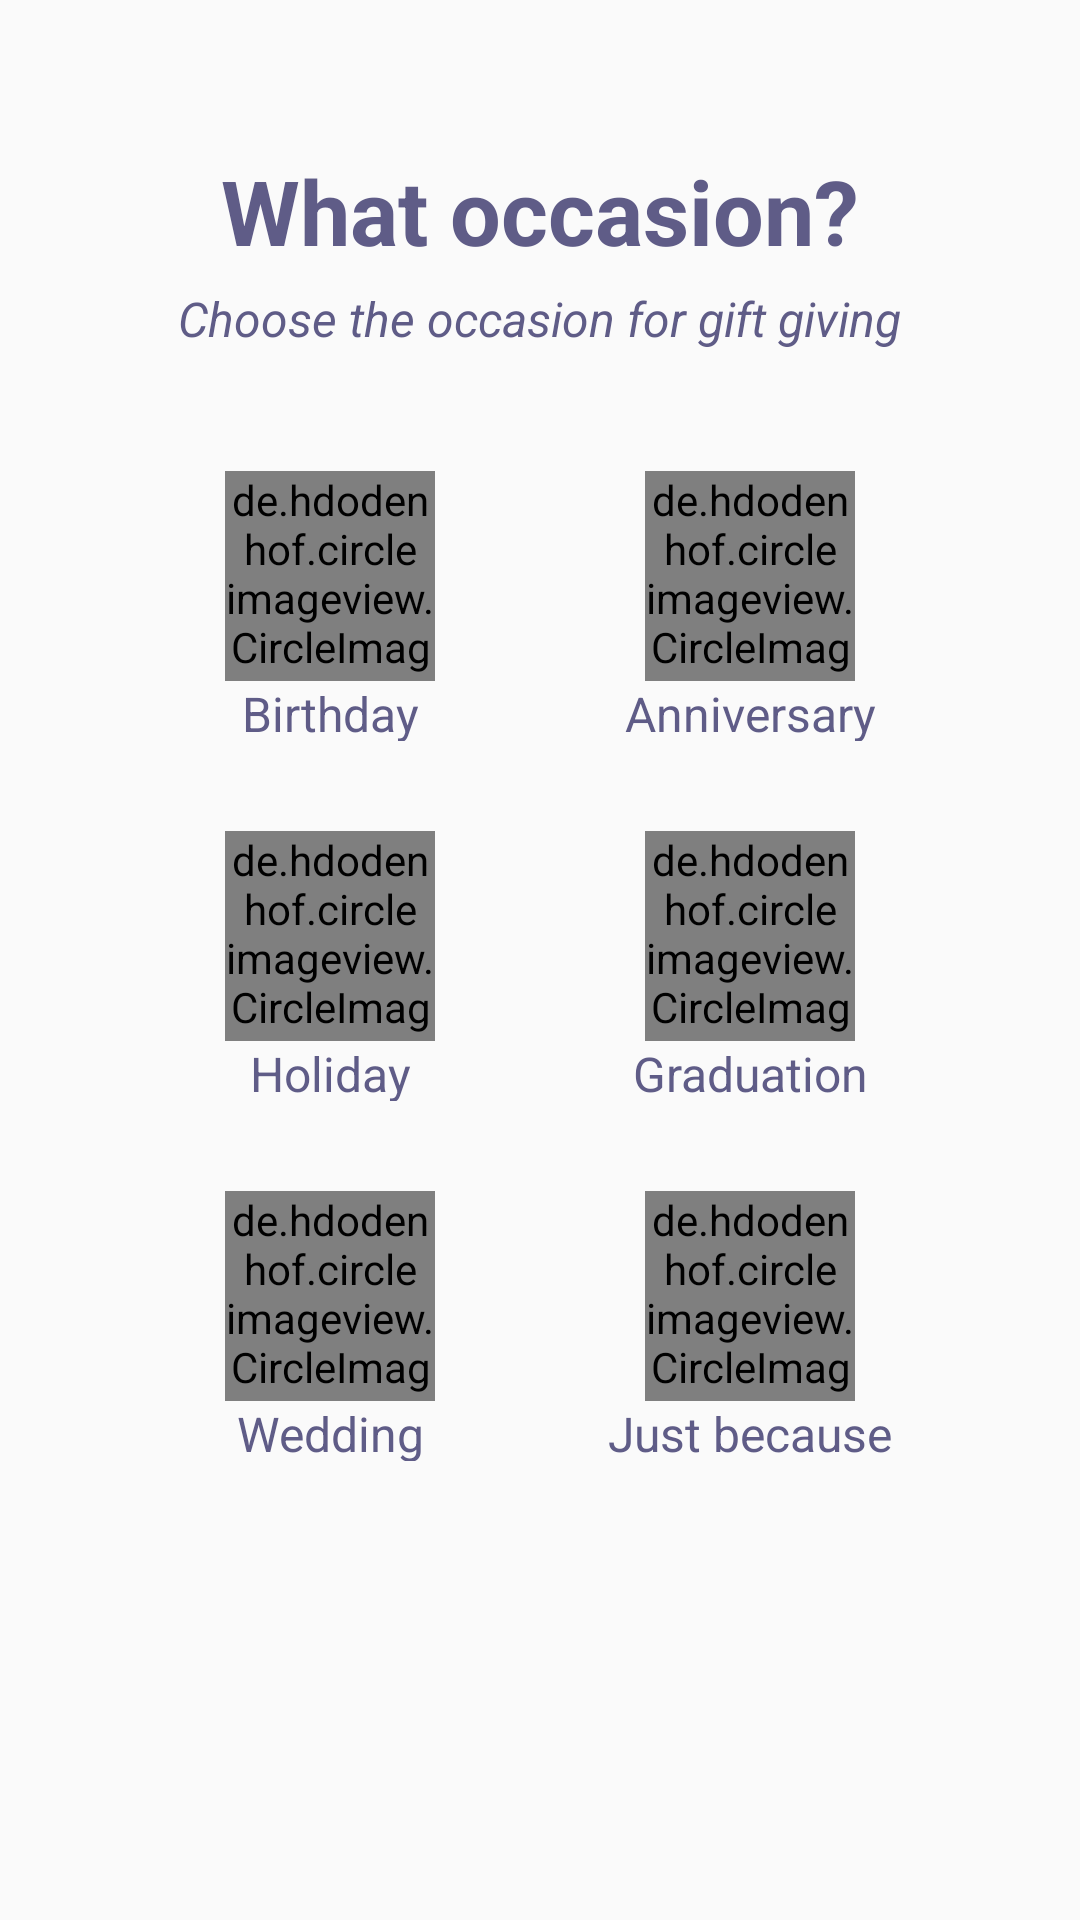

Write the Android layout XML for this screen, with the resource values it uses.
<!-- AndroidManifest.xml: application theme AppTheme -->
<!-- res/layout/fragment_occasion.xml -->
<RelativeLayout xmlns:android="http://schemas.android.com/apk/res/android"
    xmlns:tools="http://schemas.android.com/tools"
    android:layout_width="match_parent"
    android:layout_height="match_parent"
    tools:context=".fragments.OccasionFragment">

    <TextView
        android:id="@+id/budget"
        android:layout_width="wrap_content"
        android:layout_height="wrap_content"
        android:layout_centerHorizontal="true"
        android:layout_marginTop="@dimen/fifty_dp"
        android:text="@string/what_occasion"
        android:textColor="@color/mostlyTextColor"
        android:textSize="@dimen/thirty_sp"
        android:textStyle="bold" />

    <TextView
        android:id="@+id/occasion_hint"
        android:layout_width="wrap_content"
        android:layout_height="wrap_content"
        android:layout_below="@id/budget"
        android:layout_centerHorizontal="true"
        android:layout_marginTop="@dimen/five_dp"
        android:text="@string/choose_the_occasion_for_gift_giving"
        android:textColor="@color/mostlyTextColor"
        android:textSize="@dimen/sixteen_sp"
        android:textStyle="italic" />

    <GridLayout
        android:layout_width="wrap_content"
        android:layout_height="wrap_content"
        android:layout_below="@+id/occasion_hint"
        android:layout_centerInParent="true"
        android:layout_gravity="center"
        android:layout_marginTop="@dimen/thirty_dp"
        android:columnCount="2"
        android:layout="@id/occasion_hint"
        android:rowCount="3">

        <android.support.v7.widget.CardView xmlns:android="http://schemas.android.com/apk/res/android"
            xmlns:app="http://schemas.android.com/apk/res-auto"
            android:id="@+id/birthday_cv"
            android:layout_width="@dimen/one_hundred_dp"
            android:layout_height="@dimen/one_hundred_dp"
            android:layout_marginEnd="@dimen/twenty_dp"
            app:cardBackgroundColor="@color/colorTransparent"
            app:cardElevation="0dp">

            <de.hdodenhof.circleimageview.CircleImageView
                android:layout_width="@dimen/seventy_dp"
                android:layout_height="@dimen/seventy_dp"
                android:layout_gravity="center"
                android:layout_marginBottom="@dimen/five_dp"
                android:src="@drawable/birthday" />

            <TextView
                android:layout_width="match_parent"
                android:layout_height="@dimen/twenty_dp"
                android:layout_gravity="bottom"
                android:text="@string/birthday"
                android:textAlignment="center"
                android:textColor="@color/mostlyTextColor"
                android:textSize="@dimen/sixteen_sp" />

        </android.support.v7.widget.CardView>

        <android.support.v7.widget.CardView xmlns:android="http://schemas.android.com/apk/res/android"
            xmlns:app="http://schemas.android.com/apk/res-auto"
            android:id="@+id/anniversary_cv"
            android:layout_width="@dimen/one_hundred_dp"
            android:layout_height="@dimen/one_hundred_dp"
            android:layout_marginStart="@dimen/twenty_dp"
            app:cardBackgroundColor="@color/colorTransparent"
            app:cardElevation="0dp">

            <de.hdodenhof.circleimageview.CircleImageView
                android:layout_width="@dimen/seventy_dp"
                android:layout_height="@dimen/seventy_dp"
                android:layout_gravity="center"
                android:layout_marginBottom="@dimen/five_dp"
                android:src="@drawable/anniversary" />

            <TextView
                android:layout_width="match_parent"
                android:layout_height="@dimen/twenty_dp"
                android:layout_gravity="bottom"
                android:text="@string/anniversary"
                android:textAlignment="center"
                android:textColor="@color/mostlyTextColor"
                android:textSize="@dimen/sixteen_sp" />

        </android.support.v7.widget.CardView>

        <android.support.v7.widget.CardView xmlns:android="http://schemas.android.com/apk/res/android"
            xmlns:app="http://schemas.android.com/apk/res-auto"
            android:id="@+id/holiday_cv"
            android:layout_width="@dimen/one_hundred_dp"
            android:layout_height="@dimen/one_hundred_dp"
            android:layout_marginEnd="@dimen/twenty_dp"
            android:layout_marginTop="@dimen/twenty_dp"
            app:cardBackgroundColor="@color/colorTransparent"
            app:cardElevation="0dp">

            <de.hdodenhof.circleimageview.CircleImageView
                android:layout_width="@dimen/seventy_dp"
                android:layout_height="@dimen/seventy_dp"
                android:layout_gravity="center"
                android:layout_marginBottom="@dimen/five_dp"
                android:src="@drawable/holiday" />

            <TextView
                android:layout_width="match_parent"
                android:layout_height="@dimen/twenty_dp"
                android:layout_gravity="bottom"
                android:text="@string/holiday"
                android:textAlignment="center"
                android:textColor="@color/mostlyTextColor"
                android:textSize="@dimen/sixteen_sp" />


        </android.support.v7.widget.CardView>

        <android.support.v7.widget.CardView xmlns:android="http://schemas.android.com/apk/res/android"
            xmlns:app="http://schemas.android.com/apk/res-auto"
            android:id="@+id/graduation_cv"
            android:layout_width="@dimen/one_hundred_dp"
            android:layout_height="@dimen/one_hundred_dp"
            android:layout_marginStart="@dimen/twenty_dp"
            android:layout_marginTop="@dimen/twenty_dp"
            app:cardBackgroundColor="@color/colorTransparent"
            app:cardElevation="0dp">


            <de.hdodenhof.circleimageview.CircleImageView
                android:layout_width="@dimen/seventy_dp"
                android:layout_height="@dimen/seventy_dp"
                android:layout_gravity="center"
                android:layout_marginBottom="@dimen/five_dp"
                android:src="@drawable/graduation"
                app:civ_circle_background_color="@android:color/secondary_text_light_nodisable" />

            <TextView
                android:layout_width="match_parent"
                android:layout_height="@dimen/twenty_dp"
                android:layout_gravity="bottom"
                android:text="@string/graduation"
                android:textAlignment="center"
                android:textColor="@color/mostlyTextColor"
                android:textSize="@dimen/sixteen_sp" />


        </android.support.v7.widget.CardView>


        <android.support.v7.widget.CardView xmlns:android="http://schemas.android.com/apk/res/android"
            xmlns:app="http://schemas.android.com/apk/res-auto"
            android:id="@+id/wedding_cv"
            android:layout_width="@dimen/one_hundred_dp"
            android:layout_height="@dimen/one_hundred_dp"
            android:layout_marginEnd="@dimen/twenty_dp"
            android:layout_marginTop="@dimen/twenty_dp"
            app:cardBackgroundColor="@color/colorTransparent"
            app:cardElevation="0dp">

            <de.hdodenhof.circleimageview.CircleImageView
                android:layout_width="@dimen/seventy_dp"
                android:layout_height="@dimen/seventy_dp"
                android:layout_gravity="center"
                android:layout_marginBottom="@dimen/five_dp"
                android:src="@drawable/wedding" />

            <TextView
                android:layout_width="match_parent"
                android:layout_height="@dimen/twenty_dp"
                android:layout_gravity="bottom"
                android:text="@string/wedding"
                android:textAlignment="center"
                android:textColor="@color/mostlyTextColor"
                android:textSize="@dimen/sixteen_sp" />


        </android.support.v7.widget.CardView>

        <android.support.v7.widget.CardView xmlns:android="http://schemas.android.com/apk/res/android"
            xmlns:app="http://schemas.android.com/apk/res-auto"
            android:id="@+id/just_because_cv"
            android:layout_width="@dimen/one_hundred_dp"
            android:layout_height="@dimen/one_hundred_dp"
            android:layout_marginStart="@dimen/twenty_dp"
            android:layout_marginTop="@dimen/twenty_dp"
            app:cardBackgroundColor="@color/colorTransparent"
            app:cardElevation="0dp">


            <de.hdodenhof.circleimageview.CircleImageView
                android:layout_width="@dimen/seventy_dp"
                android:layout_height="@dimen/seventy_dp"
                android:layout_gravity="center"
                android:layout_marginBottom="@dimen/five_dp"
                android:src="@drawable/just_because"
                app:civ_circle_background_color="@color/colorAccent" />

            <TextView
                android:layout_width="match_parent"
                android:layout_height="@dimen/twenty_dp"
                android:layout_gravity="bottom"
                android:text="@string/just_because"
                android:textAlignment="center"
                android:textColor="@color/mostlyTextColor"
                android:textSize="@dimen/sixteen_sp" />


        </android.support.v7.widget.CardView>


    </GridLayout>
</RelativeLayout>
<!-- resources referenced by this layout -->
<resources>
  <color name="colorAccent">#FF4081</color>
  <color name="colorTransparent">#00ffffff</color>
  <color name="mostlyTextColor">#5f5c87</color>
  <dimen name="fifty_dp">50dp</dimen>
  <dimen name="five_dp">5dp</dimen>
  <dimen name="one_hundred_dp">100dp</dimen>
  <dimen name="seventy_dp">70dp</dimen>
  <dimen name="sixteen_sp">16sp</dimen>
  <dimen name="thirty_dp">30dp</dimen>
  <dimen name="thirty_sp">30sp</dimen>
  <dimen name="twenty_dp">20dp</dimen>
  <!-- drawable birthday: png bitmap (drawable, 17007 bytes) -->
  <!-- drawable graduation: png bitmap (drawable, 9190 bytes) -->
  <!-- drawable holiday: png bitmap (drawable, 7419 bytes) -->
  <!-- drawable just_because: png bitmap (drawable, 15707 bytes) -->
  <!-- drawable wedding: png bitmap (drawable, 8255 bytes) -->
  <string name="anniversary">Anniversary</string>
  <string name="birthday">Birthday</string>
  <string name="choose_the_occasion_for_gift_giving">Choose the occasion for gift giving</string>
  <string name="graduation">Graduation</string>
  <string name="holiday">Holiday</string>
  <string name="just_because">Just because</string>
  <string name="wedding">Wedding</string>
  <string name="what_occasion">What occasion?</string>
  <style name="AppTheme" parent="Theme.AppCompat.Light.NoActionBar">
          
          <item name="colorPrimary">@color/colorPrimary</item>
          <item name="colorPrimaryDark">@color/colorPrimaryDark</item>
          <item name="colorAccent">@color/colorAccent</item>
          <item name="android:textColorSecondary">@color/colorAccent</item>
          <item name="android:textColorHint">@color/colorAccent</item>
  
      </style>
  <color name="colorPrimary">#84b7be</color>
  <color name="colorPrimaryDark">#8cb5cf</color>
</resources>
